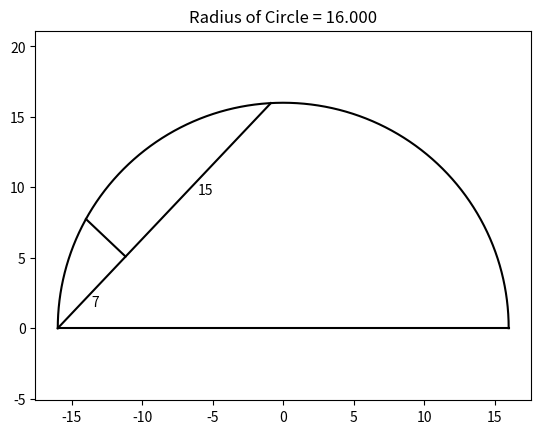

This figure's Python source:
"""
Jim McCleery
April 4, 2026
Kailua-Kona, HI

# Python solution to Math Booster problem
# Video: https://youtu.be/3uXL68wH1d8?si=4fPTDvVFj3mJbiEu
#
# This program explores an alternative solution numerically.
# It uses Python both to investigate the geometry and to draw the figure.
#
# Jim McCleery
# April 4, 2026
# Kona, HI
"""

from math import pi, sqrt, sin, cos, tan
from random import uniform

import numpy as np
import matplotlib.pyplot as plt


# -----------------------------------------------------------------------------
# Drawing helpers
# -----------------------------------------------------------------------------
def plot_line(x1, y1, x2, y2):
    """
    Draw the line segment joining (x1, y1) to (x2, y2).
    """
    plt.plot([x1, x2], [y1, y2], color="black")


def plot_circle(cx, cy, radius, start_angle=0, end_angle=2 * pi):
    """
    Draw part of a circle centered at (cx, cy).

    Parameters
    ----------
    cx, cy : float
        Coordinates of the center.
    radius : float
        Radius of the circle.
    start_angle, end_angle : float
        Initial and terminal angles in radians.
    """
    angles = np.linspace(start_angle, end_angle, 1200)
    x_values = cx + radius * np.cos(angles)
    y_values = cy + radius * np.sin(angles)
    plt.plot(x_values, y_values, color="black")


# -----------------------------------------------------------------------------
# Main geometric experiment
# -----------------------------------------------------------------------------
def main():
    """
    Search numerically for an angle theta that makes two lines perpendicular.

    Geometry used in the experiment
    -------------------------------
    We construct several points on and around a semicircle:

        O  = center of the circle
        A  = right endpoint of the diameter
        B  = another point on the circle
        C  = a third point on the circle
        D  = left endpoint of the diameter
        E  = a point located 7 units from D in the direction theta

    The program repeatedly chooses a random angle theta in (0, pi/2),
    computes the corresponding radius r from the given formula, and then
    checks whether line CE is perpendicular to the line through O making
    angle theta with the positive x-axis.

    Once such a theta is found numerically, the figure is drawn.
    """

    # We will keep trying random values of theta until the perpendicularity
    # condition is satisfied to within a small numerical tolerance.
    tolerance = 1e-5

    while True:
        # Choose a random angle theta in the first quadrant.
        theta = uniform(0, pi / 2)

        # The radius comes from the problem's geometry.
        #
        # Using the identity cos(2 theta), the given formula is:
        #
        #     r = 22 / sqrt(2 + 2 cos(2 theta))
        #
        # This is taken directly from the underlying geometric relations.
        radius = 22 / sqrt(2 + 2 * cos(2 * theta))

        # Center of the circle.
        O_x, O_y = 0, 0

        # Right endpoint of the diameter.
        A_x, A_y = radius, 0

        # Another point on the circle at angle 2 theta.
        B_x = radius * cos(2 * theta)
        B_y = radius * sin(2 * theta)

        # A third point on the circle at angle (2 pi + 2 theta) / 3.
        C_x = radius * cos((2 * pi + 2 * theta) / 3)
        C_y = radius * sin((2 * pi + 2 * theta) / 3)

        # Left endpoint of the diameter.
        D_x, D_y = -radius, 0

        # Point E is placed 7 units from D in direction theta.
        E_x = D_x + 7 * cos(theta)
        E_y = 7 * sin(theta)

        # Slope of line CE.
        slope_CE = (C_y - E_y) / (C_x - E_x)

        # Slope of the ray making angle theta with the positive x-axis.
        slope_theta = tan(theta)

        # Two nonvertical lines are perpendicular exactly when
        #     m1 * m2 = -1.
        #
        # Because we are doing floating-point computation, we allow a small
        # tolerance rather than demanding exact equality.
        if abs(slope_CE * slope_theta + 1) < tolerance:
            break

    # -------------------------------------------------------------------------
    # Draw the final figure
    # -------------------------------------------------------------------------
    plot_circle(O_x, O_y, radius, 0, pi)      # upper semicircle
    plot_line(D_x, D_y, A_x, A_y)             # diameter
    plot_line(D_x, D_y, B_x, B_y)             # segment DB
    plot_line(E_x, E_y, C_x, C_y)             # segment EC

    # Label the length 7 near segment DE.
    label1_x = (E_x + D_x) / 2
    label1_y = (E_y + D_y) / 2 - 1
    plt.text(label1_x, label1_y, "7")

    # Label the length 15 near segment EB/related position used in the sketch.
    label2_x = (E_x + B_x) / 2
    label2_y = (E_y + B_y) / 2 - 1
    plt.text(label2_x, label2_y, "15")

    plt.title(f"Radius of Circle = {radius:.3f}")
    plt.axis("equal")
    plt.show()


# -----------------------------------------------------------------------------
# Run the program
# -----------------------------------------------------------------------------
if __name__ == "__main__":
    main()
